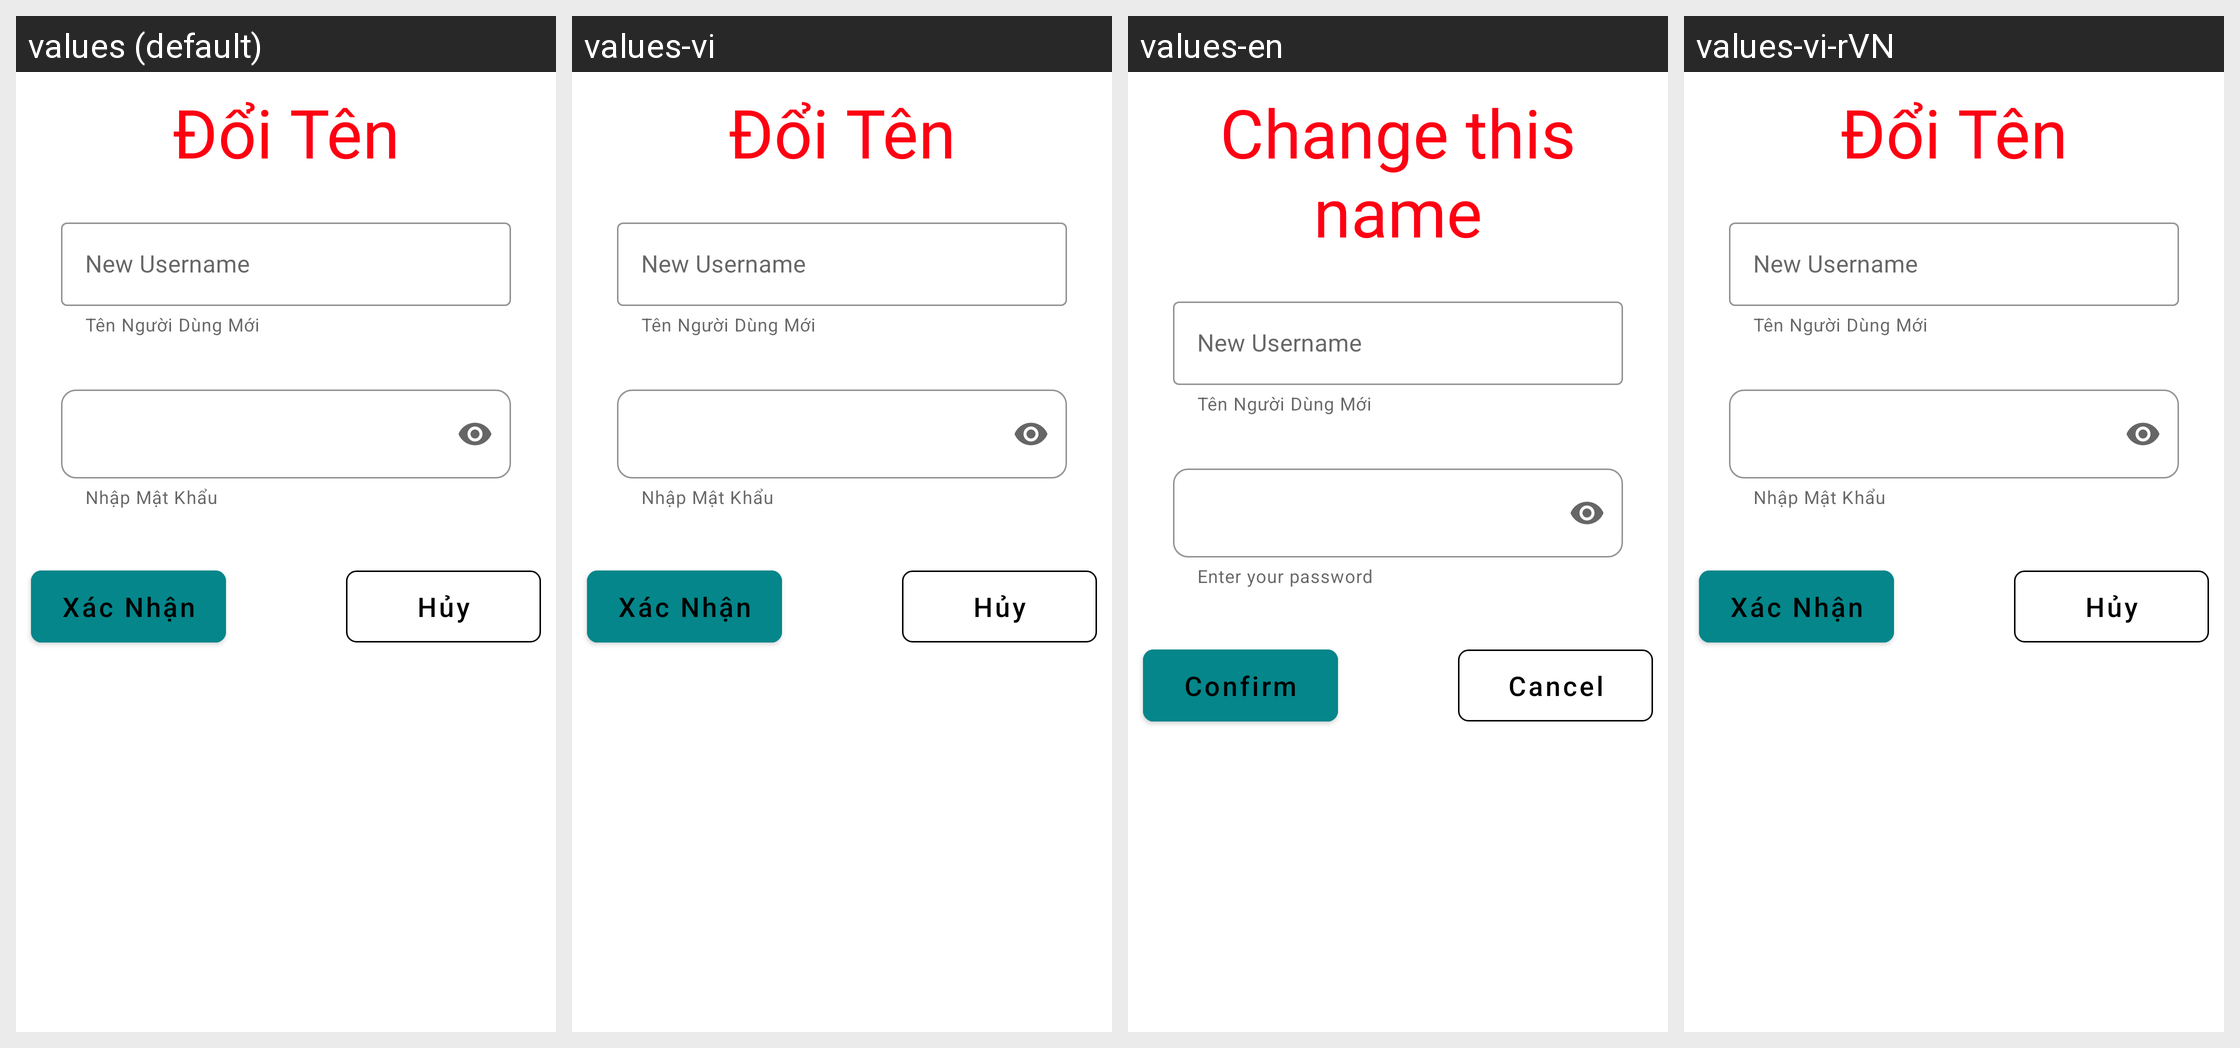

Strings drawn on this Android screen and how each of the app's shown locales translates them:
Android screen res/layout/dialog_change_username.xml rendered under 4 locales, left to right: values (default), values-vi, values-en, values-vi-rVN. Device: Nexus 5 (rendered at 1080×1920; each locale shown at half size, 540×960, under a caption strip naming it); theme Theme.DoAnMp3.
Strings drawn on this screen, with the default value and each locale's value (text and hints the layout hard-codes, and strings that could not be matched under every locale, appear in the picture but are not listed):

change_name
  values: Đổi Tên
  values-vi: Đổi Tên
  values-en: Change this name
  values-vi-rVN: Đổi Tên

new_username
  values: New Username
  values-vi: New Username
  values-en: New Username
  values-vi-rVN: New Username

enter_password
  values: Nhập Mật Khẩu
  values-vi: Nhập Mật Khẩu
  values-en: Enter your password
  values-vi-rVN: Nhập Mật Khẩu

confirm
  values: Xác Nhận
  values-vi: Xác Nhận
  values-en: Confirm
  values-vi-rVN: Xác Nhận

cancel
  values: Hủy
  values-vi: Hủy
  values-en: Cancel
  values-vi-rVN: Hủy
